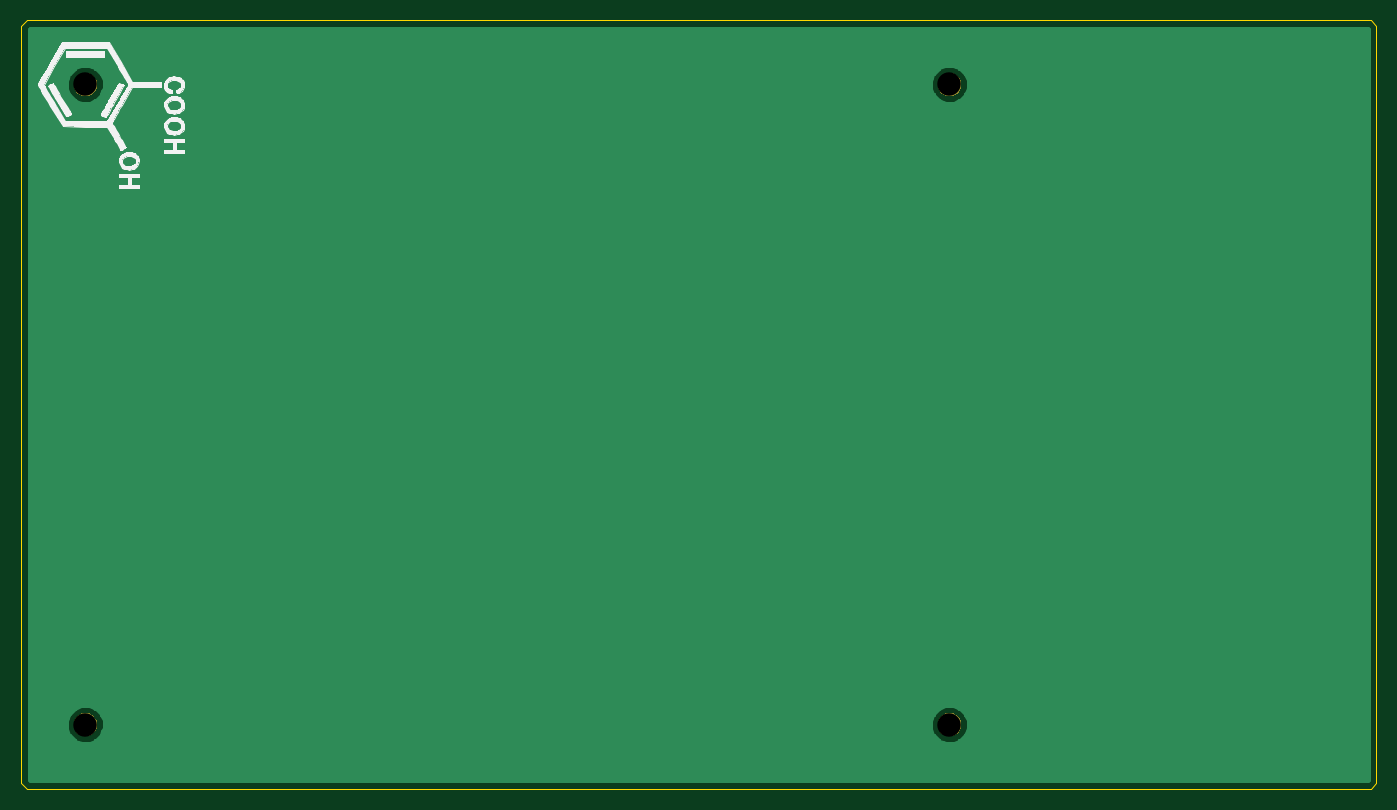
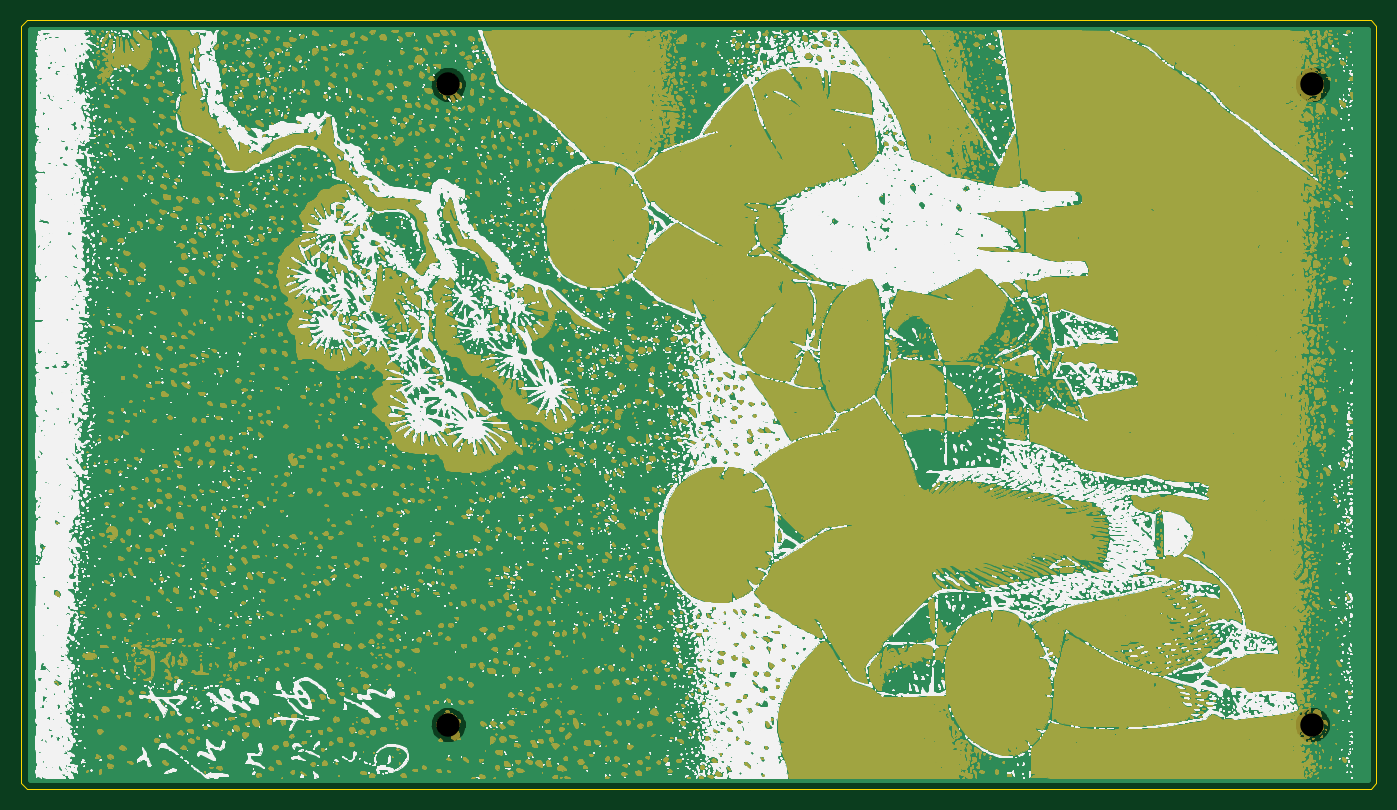
Circuit board: 8 layer files. Board 127.0 x 72.0 mm.
- bottom_copper: Setta21_Back_mask-B_Cu.gbr (12784 bytes)
- bottom_mask: Setta21_Back_mask-B_Mask.gbr (2719572 bytes)
- bottom_silk: Setta21_Back_mask-B_SilkS.gbr (3336860 bytes)
- outline: Setta21_Back_mask-Edge_Cuts.gbr (890 bytes)
- top_copper: Setta21_Back_mask-F_Cu.gbr (12784 bytes)
- top_mask: Setta21_Back_mask-F_Mask.gbr (4888 bytes)
- top_silk: Setta21_Back_mask-F_SilkS.gbr (23282 bytes)
- drill: Setta21_Back_mask-NPTH.drl (338 bytes)

=== bottom_copper: Setta21_Back_mask-B_Cu.gbr (12784 bytes, source omitted) ===
=== bottom_mask: Setta21_Back_mask-B_Mask.gbr (2719572 bytes, source omitted) ===
=== bottom_silk: Setta21_Back_mask-B_SilkS.gbr (3336860 bytes, source omitted) ===
=== outline: Setta21_Back_mask-Edge_Cuts.gbr ===
G04 #@! TF.GenerationSoftware,KiCad,Pcbnew,(5.1.5)-3*
G04 #@! TF.CreationDate,2021-03-06T01:37:01+09:00*
G04 #@! TF.ProjectId,Setta21_Back_mask,53657474-6132-4315-9f42-61636b5f6d61,rev?*
G04 #@! TF.SameCoordinates,Original*
G04 #@! TF.FileFunction,Profile,NP*
%FSLAX46Y46*%
G04 Gerber Fmt 4.6, Leading zero omitted, Abs format (unit mm)*
G04 Created by KiCad (PCBNEW (5.1.5)-3) date 2021-03-06 01:37:01*
%MOMM*%
%LPD*%
G04 APERTURE LIST*
%ADD10C,0.100000*%
G04 APERTURE END LIST*
D10*
X63000000Y-129500000D02*
X63500000Y-130000000D01*
X63000000Y-58500000D02*
X63500000Y-58000000D01*
X190000000Y-58500000D02*
X189500000Y-58000000D01*
X189500000Y-130000000D02*
X190000000Y-129500000D01*
X190000000Y-58500000D02*
X190000000Y-129500000D01*
X63500000Y-58000000D02*
X189500000Y-58000000D01*
X63000000Y-129500000D02*
X63000000Y-58500000D01*
X189500000Y-130000000D02*
X63500000Y-130000000D01*
M02*

=== top_copper: Setta21_Back_mask-F_Cu.gbr (12784 bytes, source omitted) ===
=== top_mask: Setta21_Back_mask-F_Mask.gbr ===
G04 #@! TF.GenerationSoftware,KiCad,Pcbnew,(5.1.5)-3*
G04 #@! TF.CreationDate,2021-03-06T01:37:00+09:00*
G04 #@! TF.ProjectId,Setta21_Back_mask,53657474-6132-4315-9f42-61636b5f6d61,rev?*
G04 #@! TF.SameCoordinates,Original*
G04 #@! TF.FileFunction,Soldermask,Top*
G04 #@! TF.FilePolarity,Negative*
%FSLAX46Y46*%
G04 Gerber Fmt 4.6, Leading zero omitted, Abs format (unit mm)*
G04 Created by KiCad (PCBNEW (5.1.5)-3) date 2021-03-06 01:37:00*
%MOMM*%
%LPD*%
G04 APERTURE LIST*
%ADD10C,0.100000*%
G04 APERTURE END LIST*
D10*
G36*
X150320857Y-122942272D02*
G01*
X150521043Y-123025192D01*
X150521045Y-123025193D01*
X150611738Y-123085792D01*
X150701208Y-123145574D01*
X150854426Y-123298792D01*
X150974808Y-123478957D01*
X151057728Y-123679143D01*
X151100000Y-123891658D01*
X151100000Y-124108342D01*
X151057728Y-124320857D01*
X150974808Y-124521043D01*
X150974807Y-124521045D01*
X150854425Y-124701209D01*
X150701209Y-124854425D01*
X150521045Y-124974807D01*
X150521044Y-124974808D01*
X150521043Y-124974808D01*
X150320857Y-125057728D01*
X150108342Y-125100000D01*
X149891658Y-125100000D01*
X149679143Y-125057728D01*
X149478957Y-124974808D01*
X149478956Y-124974808D01*
X149478955Y-124974807D01*
X149298791Y-124854425D01*
X149145575Y-124701209D01*
X149025193Y-124521045D01*
X149025192Y-124521043D01*
X148942272Y-124320857D01*
X148900000Y-124108342D01*
X148900000Y-123891658D01*
X148942272Y-123679143D01*
X149025192Y-123478957D01*
X149145574Y-123298792D01*
X149298792Y-123145574D01*
X149388262Y-123085792D01*
X149478955Y-123025193D01*
X149478957Y-123025192D01*
X149679143Y-122942272D01*
X149891658Y-122900000D01*
X150108342Y-122900000D01*
X150320857Y-122942272D01*
G37*
G36*
X69320857Y-122942272D02*
G01*
X69521043Y-123025192D01*
X69521045Y-123025193D01*
X69611738Y-123085792D01*
X69701208Y-123145574D01*
X69854426Y-123298792D01*
X69974808Y-123478957D01*
X70057728Y-123679143D01*
X70100000Y-123891658D01*
X70100000Y-124108342D01*
X70057728Y-124320857D01*
X69974808Y-124521043D01*
X69974807Y-124521045D01*
X69854425Y-124701209D01*
X69701209Y-124854425D01*
X69521045Y-124974807D01*
X69521044Y-124974808D01*
X69521043Y-124974808D01*
X69320857Y-125057728D01*
X69108342Y-125100000D01*
X68891658Y-125100000D01*
X68679143Y-125057728D01*
X68478957Y-124974808D01*
X68478956Y-124974808D01*
X68478955Y-124974807D01*
X68298791Y-124854425D01*
X68145575Y-124701209D01*
X68025193Y-124521045D01*
X68025192Y-124521043D01*
X67942272Y-124320857D01*
X67900000Y-124108342D01*
X67900000Y-123891658D01*
X67942272Y-123679143D01*
X68025192Y-123478957D01*
X68145574Y-123298792D01*
X68298792Y-123145574D01*
X68388262Y-123085792D01*
X68478955Y-123025193D01*
X68478957Y-123025192D01*
X68679143Y-122942272D01*
X68891658Y-122900000D01*
X69108342Y-122900000D01*
X69320857Y-122942272D01*
G37*
G36*
X150320857Y-62942272D02*
G01*
X150521043Y-63025192D01*
X150521045Y-63025193D01*
X150611738Y-63085792D01*
X150701208Y-63145574D01*
X150854426Y-63298792D01*
X150974808Y-63478957D01*
X151057728Y-63679143D01*
X151100000Y-63891658D01*
X151100000Y-64108342D01*
X151057728Y-64320857D01*
X150974808Y-64521043D01*
X150974807Y-64521045D01*
X150854425Y-64701209D01*
X150701209Y-64854425D01*
X150521045Y-64974807D01*
X150521044Y-64974808D01*
X150521043Y-64974808D01*
X150320857Y-65057728D01*
X150108342Y-65100000D01*
X149891658Y-65100000D01*
X149679143Y-65057728D01*
X149478957Y-64974808D01*
X149478956Y-64974808D01*
X149478955Y-64974807D01*
X149298791Y-64854425D01*
X149145575Y-64701209D01*
X149025193Y-64521045D01*
X149025192Y-64521043D01*
X148942272Y-64320857D01*
X148900000Y-64108342D01*
X148900000Y-63891658D01*
X148942272Y-63679143D01*
X149025192Y-63478957D01*
X149145574Y-63298792D01*
X149298792Y-63145574D01*
X149388262Y-63085792D01*
X149478955Y-63025193D01*
X149478957Y-63025192D01*
X149679143Y-62942272D01*
X149891658Y-62900000D01*
X150108342Y-62900000D01*
X150320857Y-62942272D01*
G37*
G36*
X69320857Y-62942272D02*
G01*
X69521043Y-63025192D01*
X69521045Y-63025193D01*
X69611738Y-63085792D01*
X69701208Y-63145574D01*
X69854426Y-63298792D01*
X69974808Y-63478957D01*
X70057728Y-63679143D01*
X70100000Y-63891658D01*
X70100000Y-64108342D01*
X70057728Y-64320857D01*
X69974808Y-64521043D01*
X69974807Y-64521045D01*
X69854425Y-64701209D01*
X69701209Y-64854425D01*
X69521045Y-64974807D01*
X69521044Y-64974808D01*
X69521043Y-64974808D01*
X69320857Y-65057728D01*
X69108342Y-65100000D01*
X68891658Y-65100000D01*
X68679143Y-65057728D01*
X68478957Y-64974808D01*
X68478956Y-64974808D01*
X68478955Y-64974807D01*
X68298791Y-64854425D01*
X68145575Y-64701209D01*
X68025193Y-64521045D01*
X68025192Y-64521043D01*
X67942272Y-64320857D01*
X67900000Y-64108342D01*
X67900000Y-63891658D01*
X67942272Y-63679143D01*
X68025192Y-63478957D01*
X68145574Y-63298792D01*
X68298792Y-63145574D01*
X68388262Y-63085792D01*
X68478955Y-63025193D01*
X68478957Y-63025192D01*
X68679143Y-62942272D01*
X68891658Y-62900000D01*
X69108342Y-62900000D01*
X69320857Y-62942272D01*
G37*
M02*

=== top_silk: Setta21_Back_mask-F_SilkS.gbr (23282 bytes, source omitted) ===
=== drill: Setta21_Back_mask-NPTH.drl ===
M48
; DRILL file {KiCad (5.1.5)-3} date 2021/03/06 1:37:03
; FORMAT={-:-/ absolute / metric / decimal}
; #@! TF.CreationDate,2021-03-06T01:37:03+09:00
; #@! TF.GenerationSoftware,Kicad,Pcbnew,(5.1.5)-3
; #@! TF.FileFunction,NonPlated,1,2,NPTH
FMAT,2
METRIC
T1C2.200
%
G90
G05
T1
X69.0Y-124.0
X150.0Y-64.0
X69.0Y-64.0
X150.0Y-124.0
T0
M30

